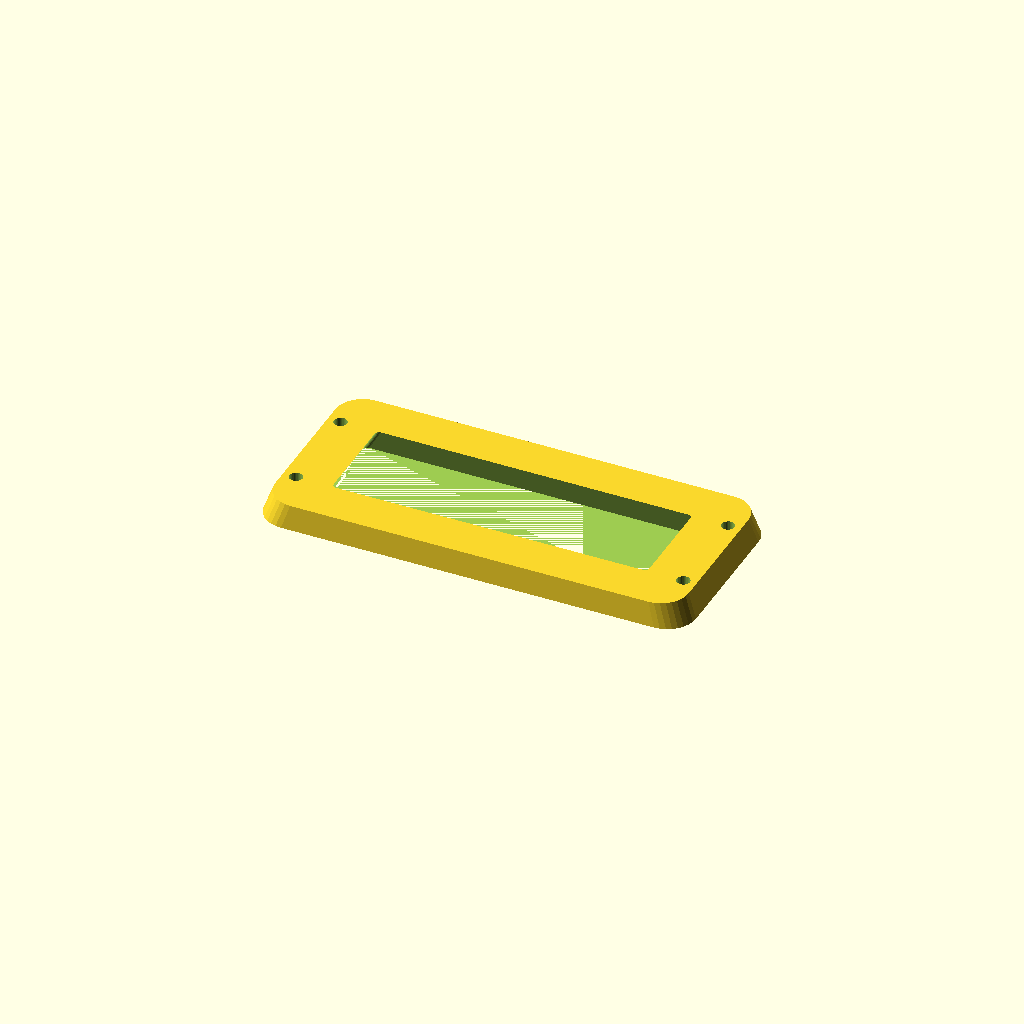
Cell 1 — every parameter at its default value.
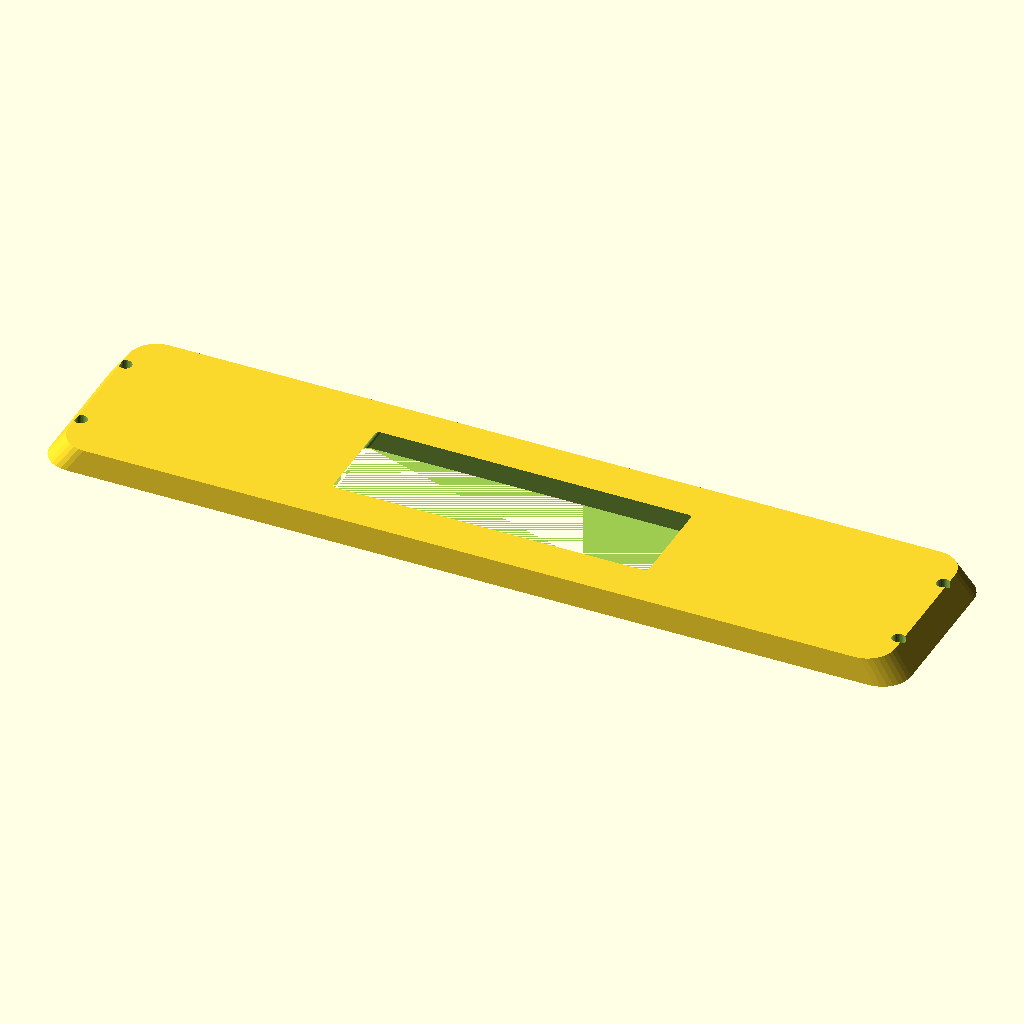
Cell 2 — length set to 360, the other parameters unchanged.
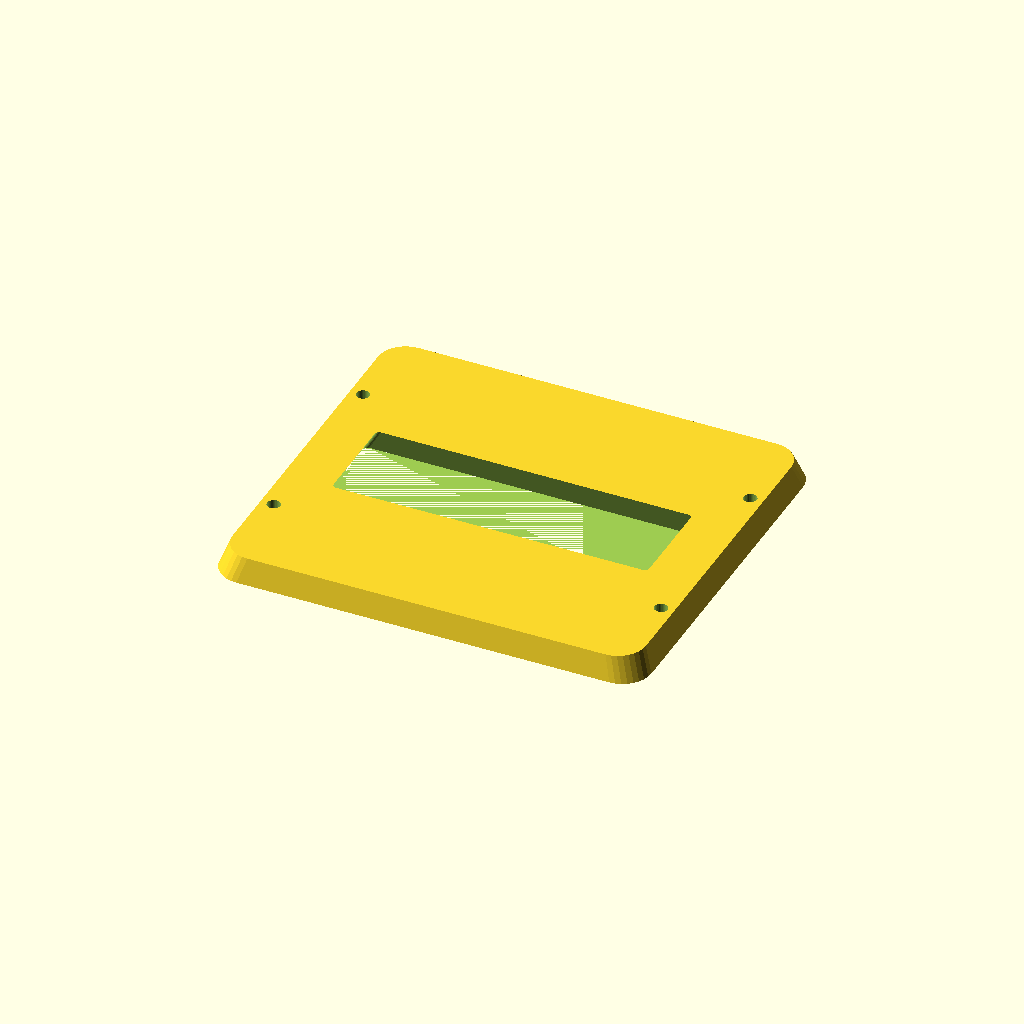
Cell 3 — width set to 160, the other parameters unchanged.
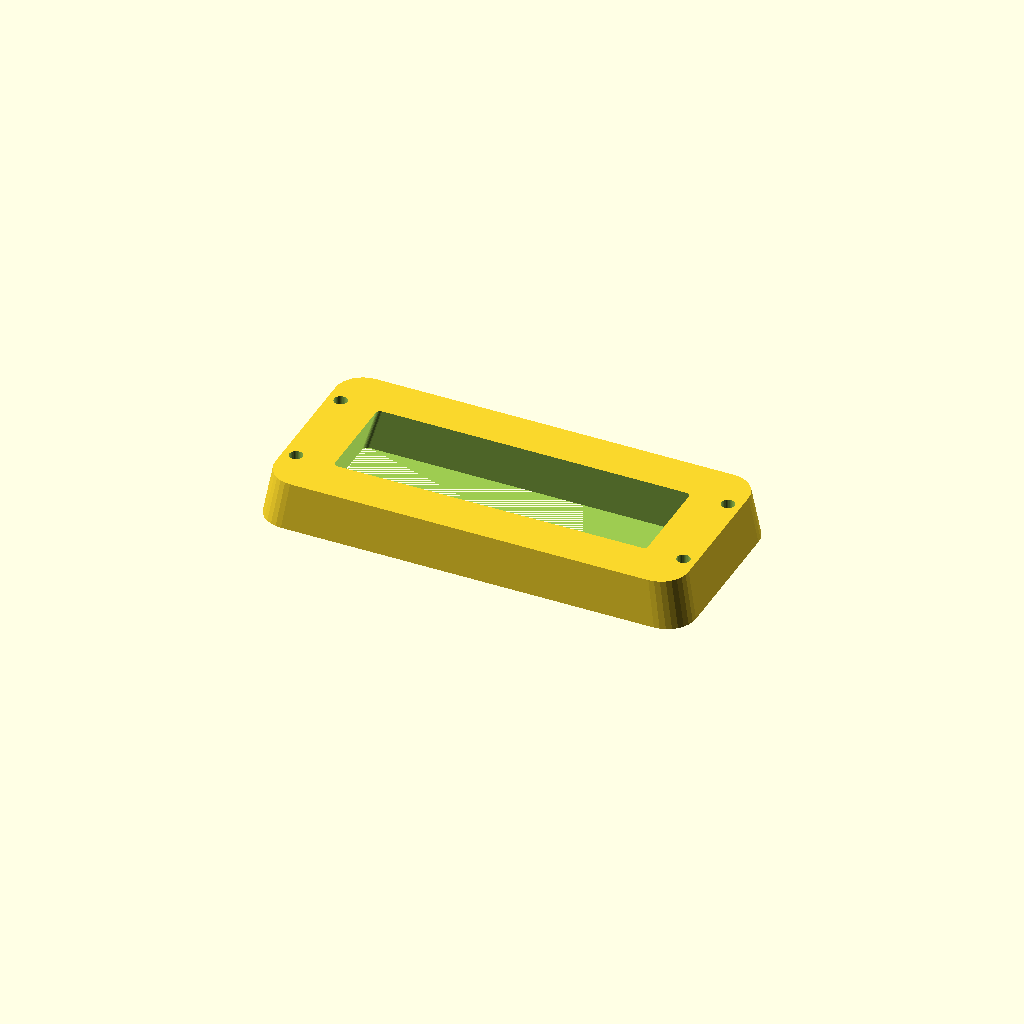
Cell 4: thickness = 20 (everything else at default).
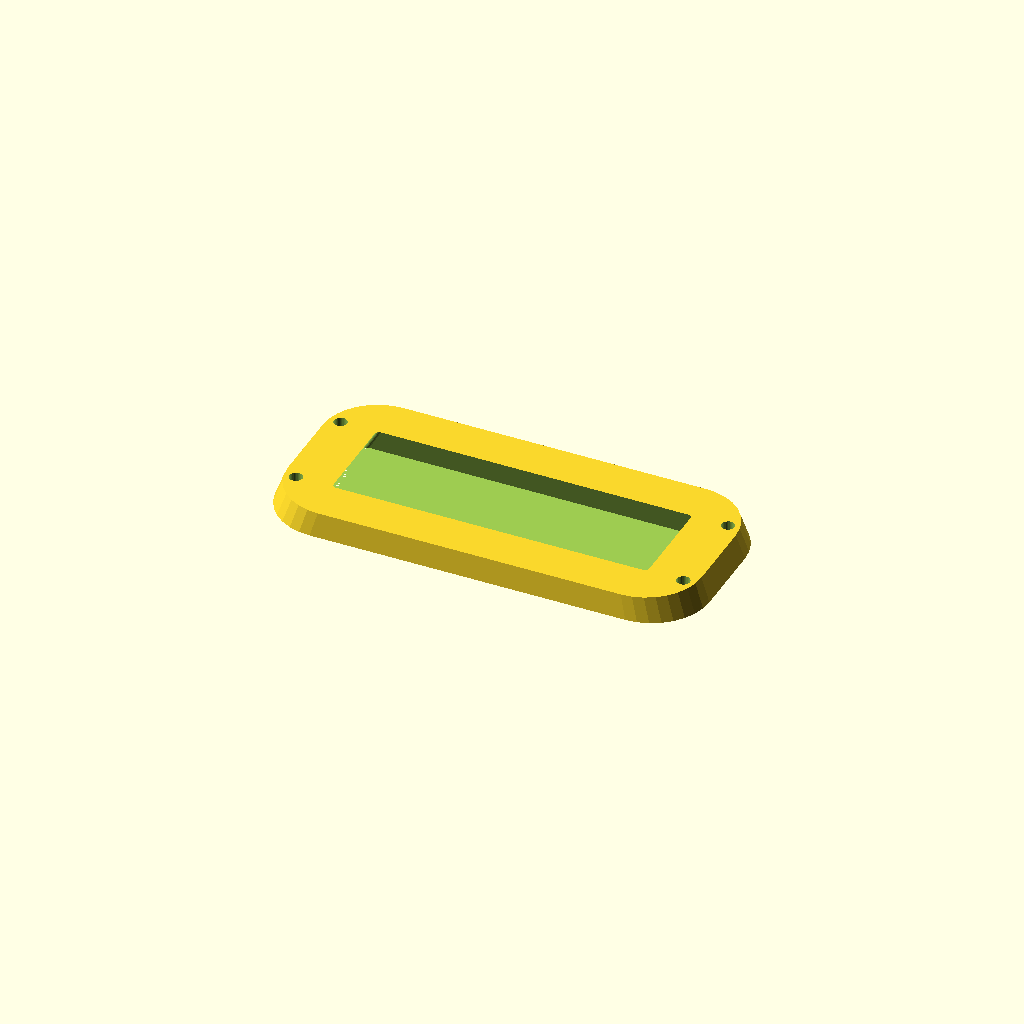
Cell 5: the same model with corner_r = 24.
One fixed orthographic camera (rotation 55°, 0°, 25°; colour scheme Cornfield) for every cell.
Source of the model, optional_data/data/gen2/bezels/part_0073.scad:
$fn = 32;

// ----------------------------------------------------------------------
// Display bezel: 180 x 80 mm frame, opening 144x44 mm
// ----------------------------------------------------------------------

// --- parameters (mm) ---
length = 180;             // frame outside length, X
width = 80;               // frame outside width, Y
frame_w = 18;             // frame width
thickness = 10;           // frame thickness
corner_r = 12;            // outside corner radius
chamfer = 0.96;           // outer wall taper
funnel = 0.9;             // inner opening taper
opening_l = 144;          // opening length
opening_w = 44;           // opening width
inner_r = 2;              // opening corner radius
hole_d = 5.5;             // mounting screw clearance
holes_per_side = 2;       // holes per short side
hole_inset = 9;           // hole centre inset from the outside edge

/* rounded-rectangle outlines, generated with loops */
module rounded_ring(l_nom, w_nom, r) {
  hull() {
    for (sx = [-1, 1]) for (sy = [-1, 1])
      translate([sx * (l_nom / 2 - r), sy * (w_nom / 2 - r)]) circle(r = r);
  }
}

difference() {
  /* frame body, drafted so the outer edge is a variable-depth chamfer */
  linear_extrude(height = thickness, scale = chamfer)
    rounded_ring(length, width, corner_r);
  /* viewing opening, drafted the other way for a funnel edge */
  linear_extrude(height = thickness + 2, scale = funnel)
    translate([0, 0, -1]) rounded_ring(opening_l, opening_w, inner_r);
  /* mounting screws through the frame lands */
  for (sx = [-1, 1]) for (i = [1 : holes_per_side])
    translate([sx * (length / 2 - hole_inset),
               (i - (holes_per_side + 1) / 2) * width * 0.5, -1])
      cylinder(h = thickness + 2, d = hole_d);
}
Customizer parameters (derived from the source; name, type, default, range or options):
length: number, default 180
width: number, default 80
frame_w: number, default 18
thickness: number, default 10
corner_r: number, default 12
chamfer: number, default 0.96
funnel: number, default 0.9
opening_l: number, default 144
opening_w: number, default 44
inner_r: number, default 2
hole_d: number, default 5.5
holes_per_side: number, default 2
hole_inset: number, default 9
